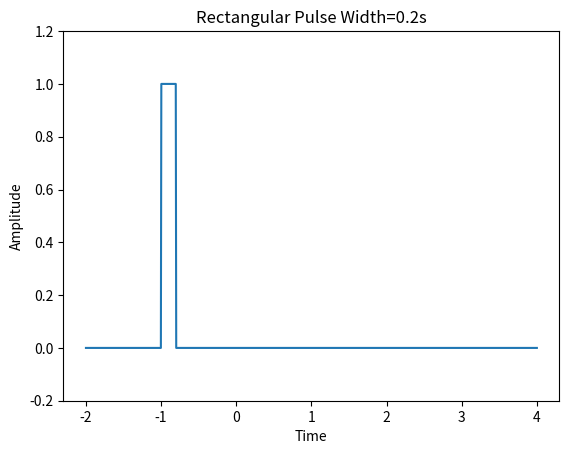

The matplotlib source for this figure:
import matplotlib.pyplot as plt
import numpy as np

def rect_wave(x,c,c0): #Starter is c0, rectangular wave of width c
     if x>=(c+c0):
          r=0.0
     elif x<c0:
          r=0.0
     else:
          r=1
     return r

T = 0.2
x=np.linspace(-2,4,1000)
y=np.array([rect_wave(t,T,-1.0) for t in x])
plt.ylim(-0.2,1.2)
plt.title('Rectangular Pulse Width=' + str(T) + 's')
plt.xlabel('Time')
plt.ylabel('Amplitude')
plt.plot(x,y)
plt.show()